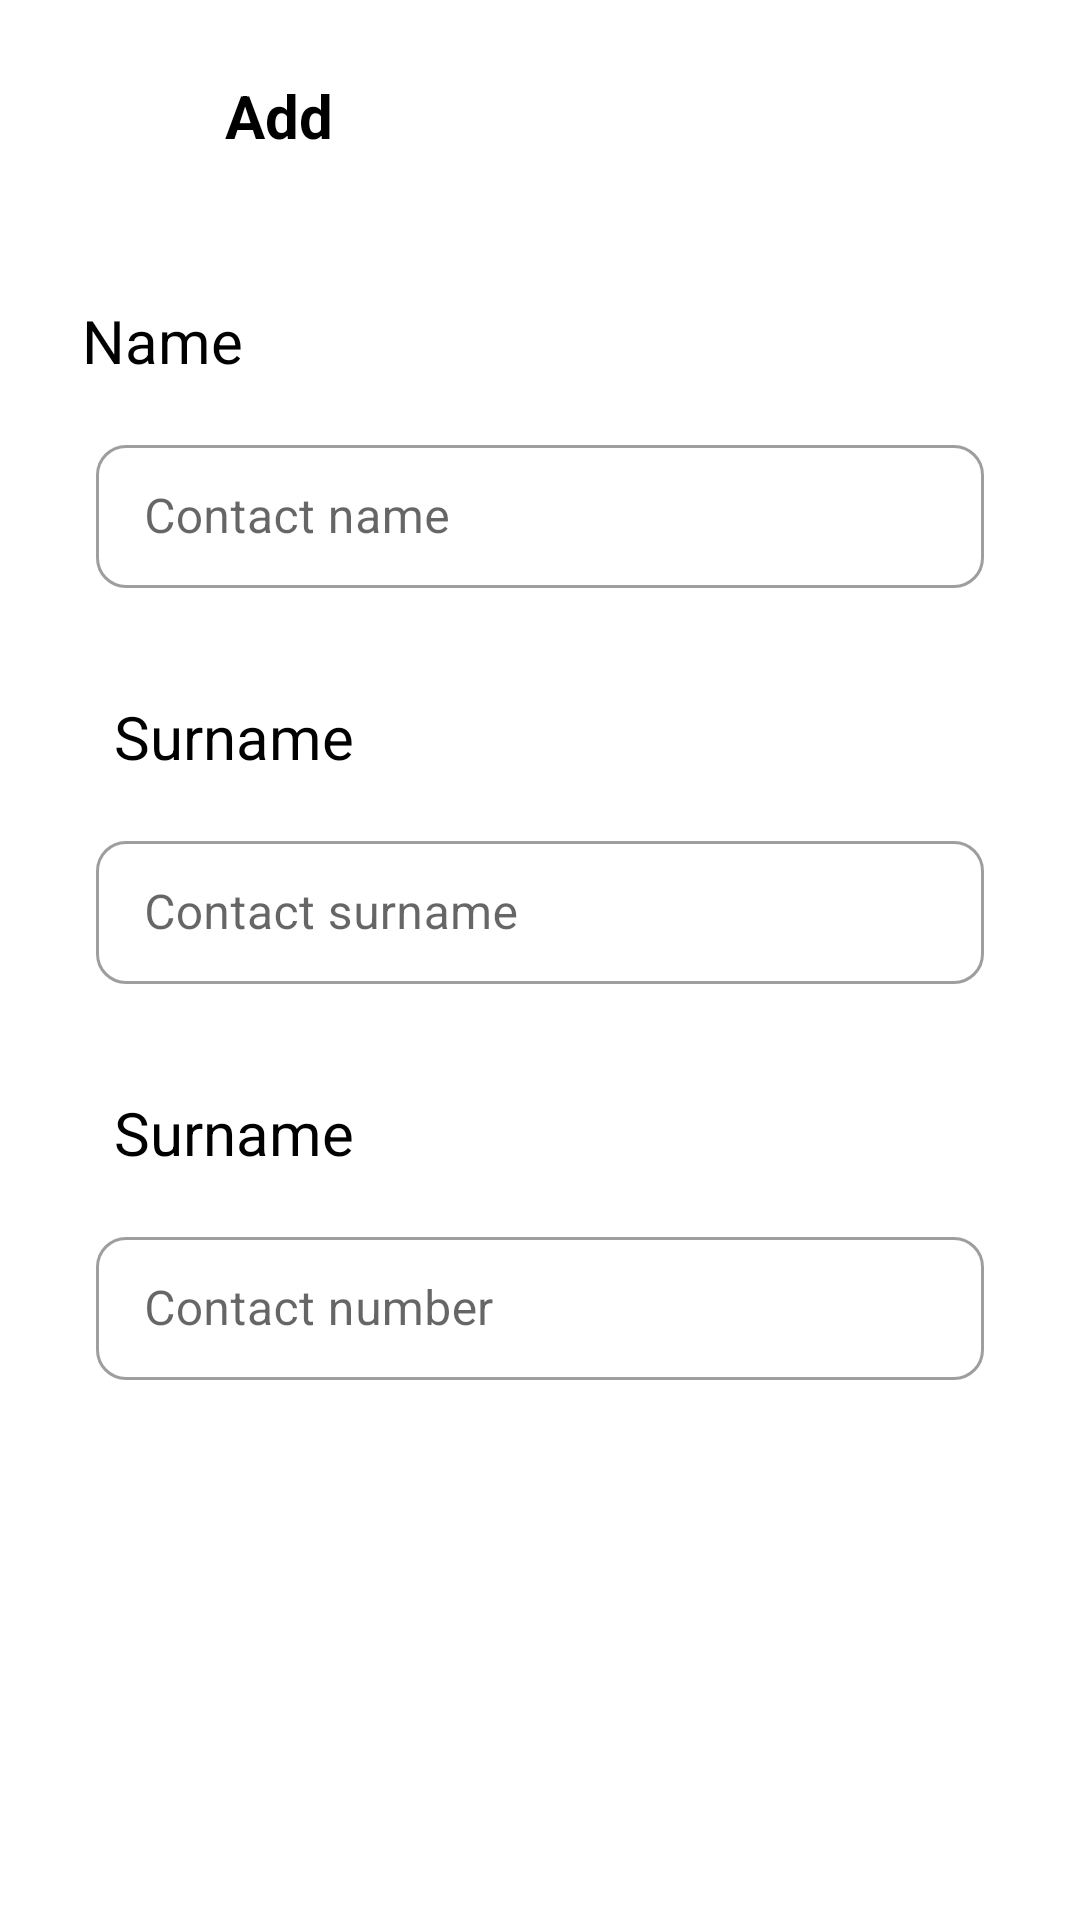

Android layout source for this screen:
<!-- AndroidManifest.xml: application theme Theme.MYCONTACT -->
<!-- res/layout/fragment_add.xml -->
<?xml version="1.0" encoding="utf-8"?>
<androidx.constraintlayout.widget.ConstraintLayout xmlns:android="http://schemas.android.com/apk/res/android"
    xmlns:app="http://schemas.android.com/apk/res-auto"
    xmlns:tools="http://schemas.android.com/tools"
    android:layout_width="match_parent"
    android:layout_height="match_parent"
    tools:context=".AddFragment">


    <LinearLayout
        android:id="@+id/linearLayout"
        android:layout_width="match_parent"
        android:layout_height="60dp"
        android:orientation="horizontal"
        android:weightSum="3"
        app:layout_constraintEnd_toEndOf="parent"
        app:layout_constraintStart_toStartOf="parent"
        app:layout_constraintTop_toTopOf="parent">


        <ImageView
            android:id="@+id/back"
            android:layout_width="0dp"
            android:layout_height="wrap_content"
            android:layout_weight="0.5"
            android:paddingStart="5dp"
            android:paddingTop="25dp"
            android:src="@drawable/arrow_back" />


        <TextView
            android:id="@+id/textView"
            android:layout_width="0dp"
            android:layout_height="wrap_content"
            android:layout_weight="2"
            android:paddingStart="15dp"
            android:paddingTop="25dp"
            android:text="Add"
            android:textColor="@color/black"
            android:textSize="20sp"
            android:textStyle="bold"
            tools:ignore="RtlSymmetry" />


        <ImageView
            android:id="@+id/add"
            android:layout_width="0dp"
            android:layout_height="wrap_content"
            android:layout_weight="0.5"
            android:paddingTop="25dp"
            android:src="@drawable/check" />

    </LinearLayout>

    <TextView
        android:id="@+id/textView2"
        android:layout_width="wrap_content"
        android:layout_height="wrap_content"
        android:layout_marginTop="40dp"
        android:text="Name"
        android:textColor="@color/black"
        android:textSize="20sp"
        app:layout_constraintEnd_toEndOf="@+id/linearLayout"
        app:layout_constraintHorizontal_bias="0.089"
        app:layout_constraintStart_toStartOf="@+id/linearLayout"
        app:layout_constraintTop_toBottomOf="@+id/linearLayout" />

    <com.google.android.material.textfield.TextInputLayout
        android:id="@+id/name"
        style="@style/Widget.MaterialComponents.TextInputLayout.OutlinedBox.Dense"
        android:layout_width="match_parent"
        android:layout_height="wrap_content"
        android:layout_marginHorizontal="32dp"
        android:layout_marginTop="16dp"
        android:hint="Contact name"
        app:boxCornerRadiusBottomEnd="10dp"
        app:boxCornerRadiusBottomStart="10dp"
        app:boxCornerRadiusTopEnd="10dp"
        app:boxCornerRadiusTopStart="10dp"
        app:endIconMode="clear_text"
        app:layout_constraintEnd_toEndOf="@+id/textView2"
        app:layout_constraintStart_toStartOf="@+id/textView2"
        app:layout_constraintTop_toBottomOf="@+id/textView2">

        <com.google.android.material.textfield.TextInputEditText
            android:id="@+id/user_name"
            android:layout_width="match_parent"
            android:layout_height="wrap_content" />


    </com.google.android.material.textfield.TextInputLayout>

    <TextView
        android:id="@+id/textView3"
        android:layout_width="wrap_content"
        android:layout_height="wrap_content"
        android:layout_marginStart="38dp"
        android:layout_marginTop="36dp"
        android:layout_marginEnd="315dp"
        android:text="Surname"
        android:textColor="@color/black"
        android:textSize="20sp"
        app:layout_constraintEnd_toEndOf="parent"
        app:layout_constraintHorizontal_bias="0.0"
        app:layout_constraintStart_toStartOf="parent"
        app:layout_constraintTop_toBottomOf="@+id/name" />

    <com.google.android.material.textfield.TextInputLayout
        android:id="@+id/surname"
        style="@style/Widget.MaterialComponents.TextInputLayout.OutlinedBox.Dense"
        android:layout_width="match_parent"
        android:layout_height="wrap_content"
        android:layout_marginHorizontal="32dp"
        android:layout_marginTop="16dp"
        android:hint="Contact surname"
        app:boxCornerRadiusBottomEnd="10dp"
        app:boxCornerRadiusBottomStart="10dp"
        app:boxCornerRadiusTopEnd="10dp"
        app:boxCornerRadiusTopStart="10dp"
        app:endIconMode="clear_text"
        app:layout_constraintEnd_toEndOf="@+id/textView3"
        app:layout_constraintStart_toStartOf="@+id/textView3"
        app:layout_constraintTop_toBottomOf="@+id/textView3">

        <com.google.android.material.textfield.TextInputEditText
            android:layout_width="match_parent"
            android:layout_height="wrap_content" />


    </com.google.android.material.textfield.TextInputLayout>

    <TextView
        android:id="@+id/textView4"
        android:layout_width="wrap_content"
        android:layout_height="wrap_content"
        android:layout_marginStart="38dp"
        android:layout_marginTop="36dp"
        android:layout_marginEnd="315dp"
        android:text="Surname"
        android:textColor="@color/black"
        android:textSize="20sp"
        app:layout_constraintEnd_toEndOf="parent"
        app:layout_constraintHorizontal_bias="0.0"
        app:layout_constraintStart_toStartOf="parent"
        app:layout_constraintTop_toBottomOf="@+id/surname" />

    <com.google.android.material.textfield.TextInputLayout
        android:id="@+id/phoneNumber"
        style="@style/Widget.MaterialComponents.TextInputLayout.OutlinedBox.Dense"
        android:layout_width="match_parent"
        android:layout_height="wrap_content"
        android:layout_marginHorizontal="32dp"
        android:layout_marginTop="16dp"
        android:hint="Contact number"
        app:boxCornerRadiusBottomEnd="10dp"
        app:boxCornerRadiusBottomStart="10dp"
        app:boxCornerRadiusTopEnd="10dp"
        app:boxCornerRadiusTopStart="10dp"
        app:endIconMode="clear_text"
        app:layout_constraintEnd_toEndOf="@+id/textView4"
        app:layout_constraintStart_toStartOf="@+id/textView4"
        app:layout_constraintTop_toBottomOf="@+id/textView4">

        <com.google.android.material.textfield.TextInputEditText
            android:id="@+id/phone_n"
            android:layout_width="match_parent"
            android:layout_height="wrap_content" />


    </com.google.android.material.textfield.TextInputLayout>




</androidx.constraintlayout.widget.ConstraintLayout>
<!-- resources referenced by this layout -->
<resources>
  <style name="Theme.MYCONTACT" parent="Theme.MaterialComponents.DayNight.DarkActionBar">
          
          <item name="colorPrimary">@color/purple_500</item>
          <item name="colorPrimaryVariant">@color/purple_700</item>
          <item name="colorOnPrimary">@color/white</item>
          
          <item name="colorSecondary">@color/teal_200</item>
          <item name="colorSecondaryVariant">@color/teal_700</item>
          <item name="colorOnSecondary">@color/black</item>
          
          <item name="android:statusBarColor">?attr/colorPrimaryVariant</item>
          
      </style>
  <!-- not gathered from this repository: default colours our renderer supplied (Android Studio template values) -->
  <color name="purple_500">#FF6200EE</color>
  <color name="purple_700">#FF3700B3</color>
  <color name="teal_200">#FF03DAC5</color>
  <color name="teal_700">#FF018786</color>
  <color name="black">#FF000000</color>
  <color name="white">#FFFFFFFF</color>
</resources>
